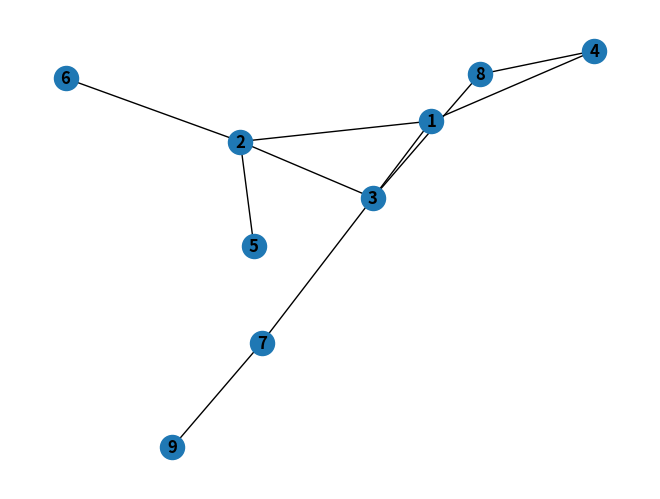

Write Python code to recreate this figure.
import matplotlib.pyplot as plt
import networkx as nx

def insert (node, node2, graph):
    if (node in graph):
        tempNode = graph[node]
        if (node2 not in tempNode):
            tempNode.append(node2)
        graph[node] = tempNode
    else:
        graph[node] = [node2]
    return graph

def BFS(Q,A,graph):
    iterNum=0
    while(Q):

        print("Iteracion: " + str(iterNum))
        iterNum+=1
        print("Fila Q: "+ str(Q))

        iterator = Q.pop()
        if (iterator not in A):
            A.append(iterator)
        print("Ya visitados: " + str(A))
        tempFile = graph[iterator]
        for item in tempFile:
            if (item not in A):
                Q.insert(0, item)
                A.append(item)
    print("Iteracion: " + str(iterNum))
    print("Fila Q: " + str(Q))
    print("Ya visitados: " + str(A))



def startUp(vectores):
    graph = {}
    # hacer los renglones arrays de int
    for node in vectores:
        # checar que no este vacio
        if (node == ""):
            vectores.remove(node)
        else:
            # separar valores y node
            nodeVal = int(node[1])
            nodePoint = int(node[3])

            G.add_edge(nodeVal, nodePoint)
            graph = insert(nodeVal, nodePoint, graph)
            graph = insert(nodePoint, nodeVal, graph)
    return graph


input="{(1,2) (1,3) (1,4) (2,3) (2,5) (2,6) (3,7) " \
      "(3,8) (4,8) (7,9)}"
nums = (input[1:-1])
vec = nums.split(" ")
G = nx.Graph()
fgraph = startUp(vec)
print(fgraph)

Q=[]
A=[]
Q.insert(0,1)

BFS(Q,A,fgraph)


nx.draw(G, with_labels=True, font_weight='bold')
plt.show()
